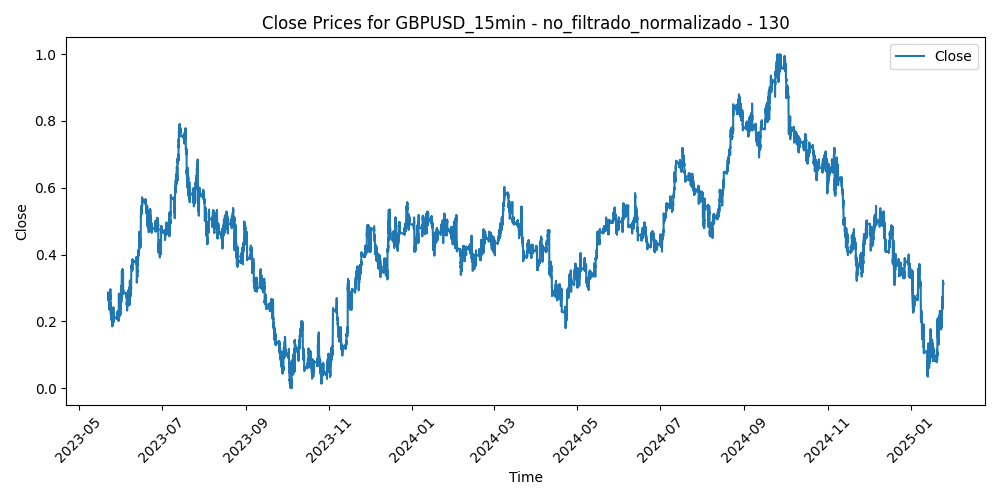

The table this chart was drawn from, first rows:
Time, Close, Volume, diferencia_media_130
2023-05-22 16:00:00, 0.2861, 0.1715, 0.5412
2023-05-22 16:15:00, 0.282, 0.1523, 0.5579
2023-05-22 16:30:00, 0.2863, 0.1963, 0.5424
2023-05-22 16:45:00, 0.2772, 0.1802, 0.5783
2023-05-22 17:00:00, 0.271, 0.2748, 0.6028
2023-05-22 17:15:00, 0.2734, 0.1889, 0.5941
2023-05-22 17:30:00, 0.2732, 0.171, 0.5953
2023-05-22 17:45:00, 0.2653, 0.1671, 0.6258
2023-05-22 18:00:00, 0.2632, 0.1803, 0.6336
2023-05-22 18:15:00, 0.2676, 0.1119, 0.6171
2023-05-22 18:30:00, 0.2654, 0.0892, 0.6259
2023-05-22 18:45:00, 0.2676, 0.127, 0.6174
2023-05-22 19:00:00, 0.2682, 0.1059, 0.6155
2023-05-22 19:15:00, 0.2705, 0.08678, 0.6069
2023-05-22 19:30:00, 0.2692, 0.09837, 0.6124
2023-05-22 19:45:00, 0.2664, 0.09403, 0.6234
2023-05-22 20:00:00, 0.2729, 0.07326, 0.5991
2023-05-22 20:15:00, 0.2713, 0.1768, 0.6056
2023-05-22 20:30:00, 0.2721, 0.08292, 0.6026
2023-05-22 20:45:00, 0.2804, 0.08195, 0.5711
2023-05-22 21:00:00, 0.2796, 0.08179, 0.5744
2023-05-22 21:15:00, 0.2798, 0.06344, 0.5738
2023-05-22 21:30:00, 0.2786, 0.03832, 0.5787
2023-05-22 21:45:00, 0.2828, 0.07229, 0.5629
2023-05-22 22:00:00, 0.2787, 0.05732, 0.5787
2023-05-22 22:15:00, 0.2795, 0.03011, 0.5758
2023-05-22 22:30:00, 0.2781, 0.04878, 0.5812
2023-05-22 22:45:00, 0.2747, 0.0673, 0.5944
2023-05-22 23:00:00, 0.2778, 0.04234, 0.5823
2023-05-22 23:15:00, 0.2771, 0.03542, 0.5849
2023-05-22 23:30:00, 0.2786, 0.03252, 0.5789
2023-05-22 23:45:00, 0.2782, 0.03268, 0.58
2023-05-23 00:00:00, 0.2768, 0.008372, 0.5853
2023-05-23 00:15:00, 0.2783, 0.002737, 0.5792
2023-05-23 00:30:00, 0.2769, 0.00322, 0.5845
2023-05-23 00:45:00, 0.2769, 0.00805, 0.5849
2023-05-23 01:00:00, 0.2785, 0.02479, 0.5784
2023-05-23 01:15:00, 0.2776, 0.03156, 0.582
2023-05-23 01:30:00, 0.2779, 0.05716, 0.5808
2023-05-23 01:45:00, 0.2782, 0.06183, 0.58
2023-05-23 02:00:00, 0.2771, 0.08469, 0.5844
2023-05-23 02:15:00, 0.2764, 0.04766, 0.5869
2023-05-23 02:30:00, 0.2769, 0.04412, 0.5847
2023-05-23 02:45:00, 0.2763, 0.03494, 0.5866
2023-05-23 03:00:00, 0.2813, 0.1045, 0.5668
2023-05-23 03:15:00, 0.2836, 0.06698, 0.5575
2023-05-23 03:30:00, 0.2827, 0.07696, 0.5608
2023-05-23 03:45:00, 0.2801, 0.08292, 0.5702
2023-05-23 04:00:00, 0.2776, 0.0871, 0.5795
2023-05-23 04:15:00, 0.2775, 0.0826, 0.5791
2023-05-23 04:30:00, 0.276, 0.103, 0.5843
2023-05-23 04:45:00, 0.2726, 0.1072, 0.5965
2023-05-23 05:00:00, 0.2731, 0.09322, 0.5939
2023-05-23 05:15:00, 0.2739, 0.05506, 0.5901
2023-05-23 05:30:00, 0.2738, 0.06778, 0.5899
2023-05-23 05:45:00, 0.2778, 0.06972, 0.5741
2023-05-23 06:00:00, 0.2733, 0.05764, 0.591
2023-05-23 06:15:00, 0.2724, 0.05861, 0.5939
2023-05-23 06:30:00, 0.2763, 0.05667, 0.5788
2023-05-23 06:45:00, 0.2776, 0.09548, 0.5736
... 41,730 more rows
